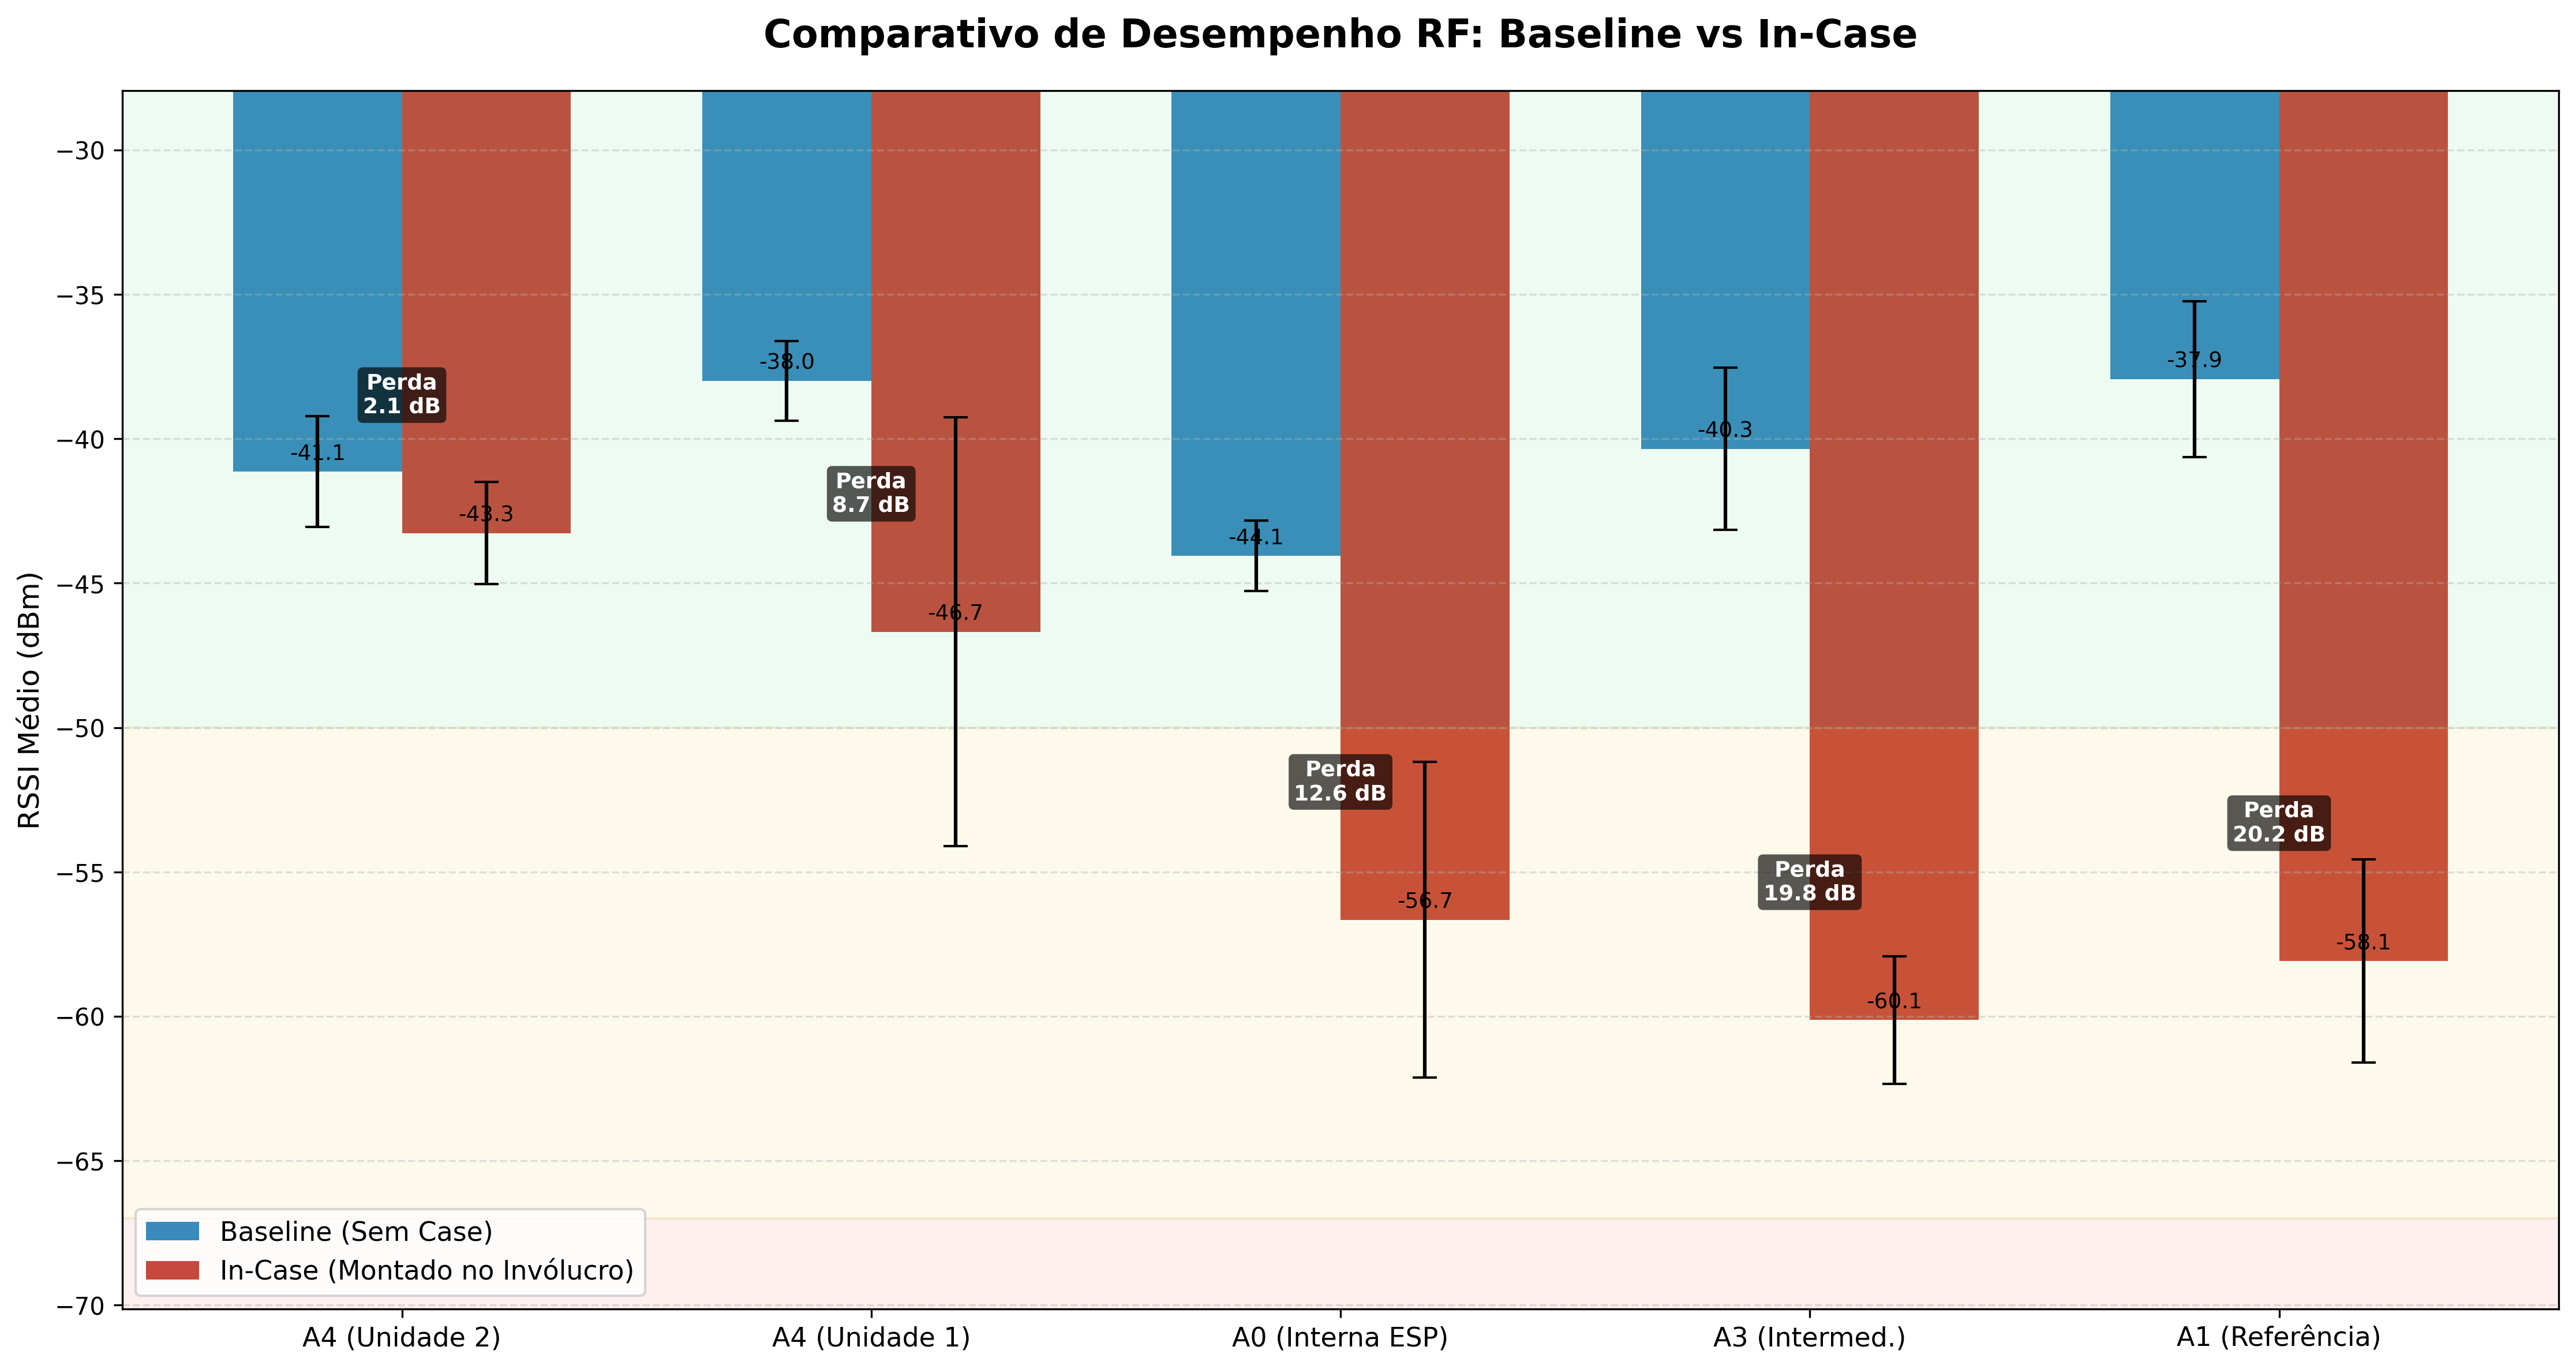

Data behind this chart, as committed beside it:
Antena, Baseline_Arquivo, Baseline_Media_dBm, Baseline_Std_dB, Baseline_Min_dBm, Baseline_Max_dBm, Baseline_Amostras, Baseline_Desconexoes, InCase_Arquivo, InCase_Media_dBm, InCase_Std_dB, InCase_Min_dBm, InCase_Max_dBm, InCase_Amostras, InCase_Desconexoes, Perda_InCase_dB, Classificacao
A4 (Unidade 2), A4_R2.txt, -41.13, 1.915, -51.0, -36.0, 184, 0, A4_CASE3_antDif.txt, -43.26, 1.774, -47.0, -39.0, 182, 0, 2.133, Excelente
A4 (Unidade 1), A4_R1.txt, -37.99, 1.378, -46.0, -35.0, 190, 0, A4_CASE1.txt, -46.68, 7.432, -68.0, -38.0, 182, 0, 8.687, Marginal
A0 (Interna ESP), A0_R1.txt, -44.06, 1.219, -50.0, -40.0, 360, 0, A0_CASE1.txt, -56.66, 5.464, -66.0, -48.0, 182, 0, 12.6, Marginal
A3 (Intermed.), A3_R1.txt, -40.35, 2.808, -53.0, -36.0, 188, 0, A3_CASE1.txt, -60.13, 2.214, -75.0, -52.0, 182, 0, 19.79, Crítica
A1 (Referência), A1_R1.txt, -37.93, 2.694, -56.0, -32.0, 182, 0, A1_CASE1.txt, -58.09, 3.517, -66.0, -49.0, 182, 0, 20.15, Crítica
